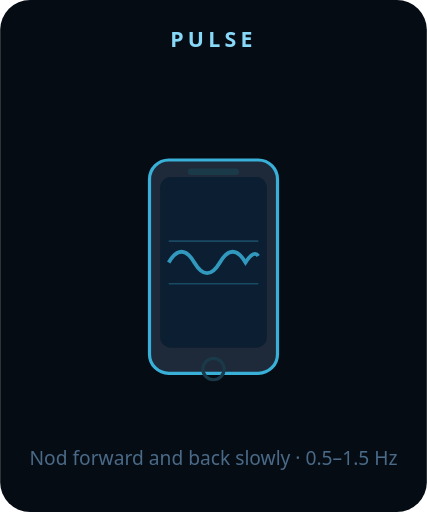
t = 0.00 s
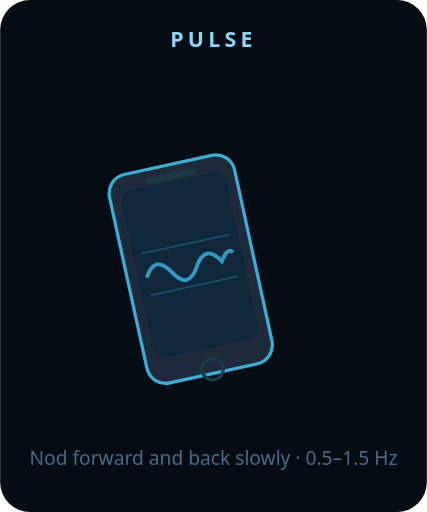
t = 0.38 s
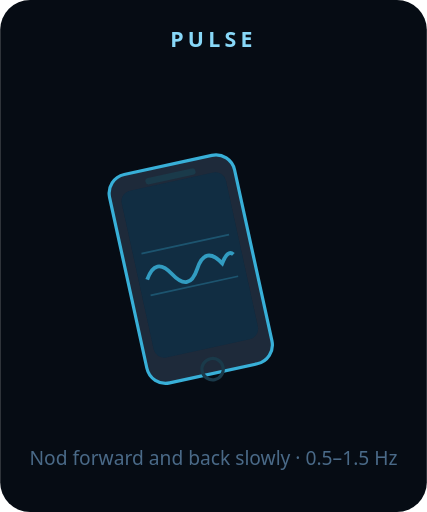
t = 0.63 s
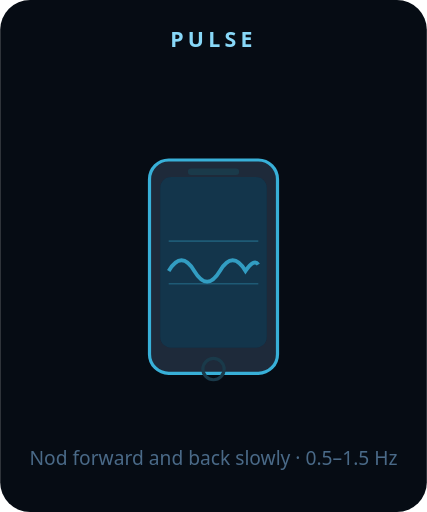
t = 1.00 s
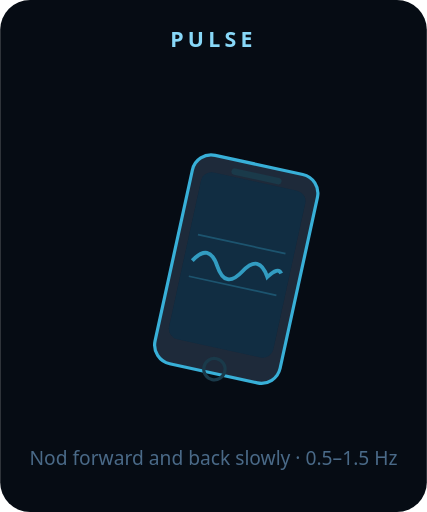
t = 1.38 s
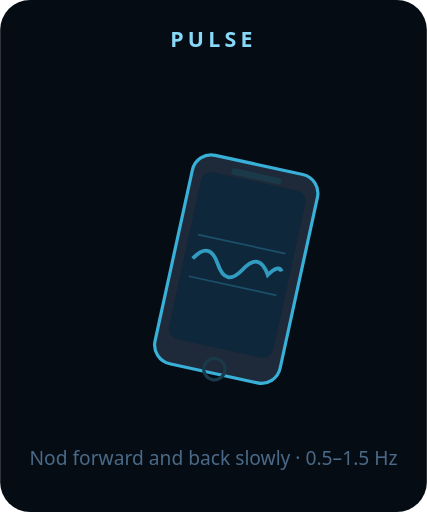
t = 1.63 s

The animated SVG that drew these frames (rendered in a browser with its animation timeline set to each time). Animation: 3 SMIL elements (animate=2,animateTransform=1); one cycle of 2.00 s, repeats indefinitely.

<svg xmlns="http://www.w3.org/2000/svg" viewBox="0 0 200 240" width="160" height="192">
  <rect width="200" height="240" fill="#060c14" rx="14"/>

  <!-- label -->
  <text x="100" y="22" fill="#88d8f8" font-family="system-ui,sans-serif" font-size="10" font-weight="700"
        letter-spacing="2" text-anchor="middle">PULSE</text>
  <text x="100" y="218" fill="#4a6a88" font-family="system-ui,sans-serif" font-size="9"
        text-anchor="middle">Nod forward and back slowly · 0.5–1.5 Hz</text>

  <!-- phone group: slow rhythmic nod -->
  <g>
    <animateTransform attributeName="transform" type="rotate"
      values="0 100 175; -14 100 175; 0 100 175; 14 100 175; 0 100 175"
      keyTimes="0; 0.25; 0.5; 0.75; 1"
      dur="2s" repeatCount="indefinite" calcMode="spline"
      keySplines="0.45 0 0.55 1; 0.45 0 0.55 1; 0.45 0 0.55 1; 0.45 0 0.55 1"/>
    <!-- phone body -->
    <rect x="70" y="75" width="60" height="100" rx="9" fill="#1e2a3a" stroke="#38b0d8" stroke-width="1.5"/>
    <!-- screen -->
    <rect x="75" y="83" width="50" height="80" rx="5" fill="#0a1628"/>
    <!-- resonance glow -->
    <rect x="75" y="83" width="50" height="80" rx="5" fill="rgba(56,176,216,0.1)">
      <animate attributeName="fill"
        values="rgba(56,176,216,0.05);rgba(56,176,216,0.2);rgba(56,176,216,0.05)"
        dur="2s" repeatCount="indefinite"/>
    </rect>
    <!-- waveform on screen -->
    <path d="M79,123 Q85,113 91,123 Q97,133 103,123 Q109,113 115,123 Q119,117 121,120"
          fill="none" stroke="#38b0d8" stroke-width="1.8" opacity="0.85">
      <animate attributeName="d"
        values="M79,123 Q85,113 91,123 Q97,133 103,123 Q109,113 115,123 Q119,117 121,120;M79,127 Q85,117 91,127 Q97,137 103,127 Q109,117 115,127 Q119,121 121,124;M79,123 Q85,113 91,123 Q97,133 103,123 Q109,113 115,123 Q119,117 121,120"
        dur="2s" repeatCount="indefinite"/>
    </path>
    <line x1="79" y1="113" x2="121" y2="113" stroke="#38b0d8" stroke-width="0.8" opacity="0.3"/>
    <line x1="79" y1="133" x2="121" y2="133" stroke="#38b0d8" stroke-width="0.8" opacity="0.3"/>
    <!-- speaker -->
    <rect x="88" y="79" width="24" height="3" rx="1.5" fill="#1a3a4a"/>
    <!-- home button -->
    <circle cx="100" cy="173" r="5" fill="none" stroke="#1a3a4a" stroke-width="1.5"/>
  </g>
</svg>
